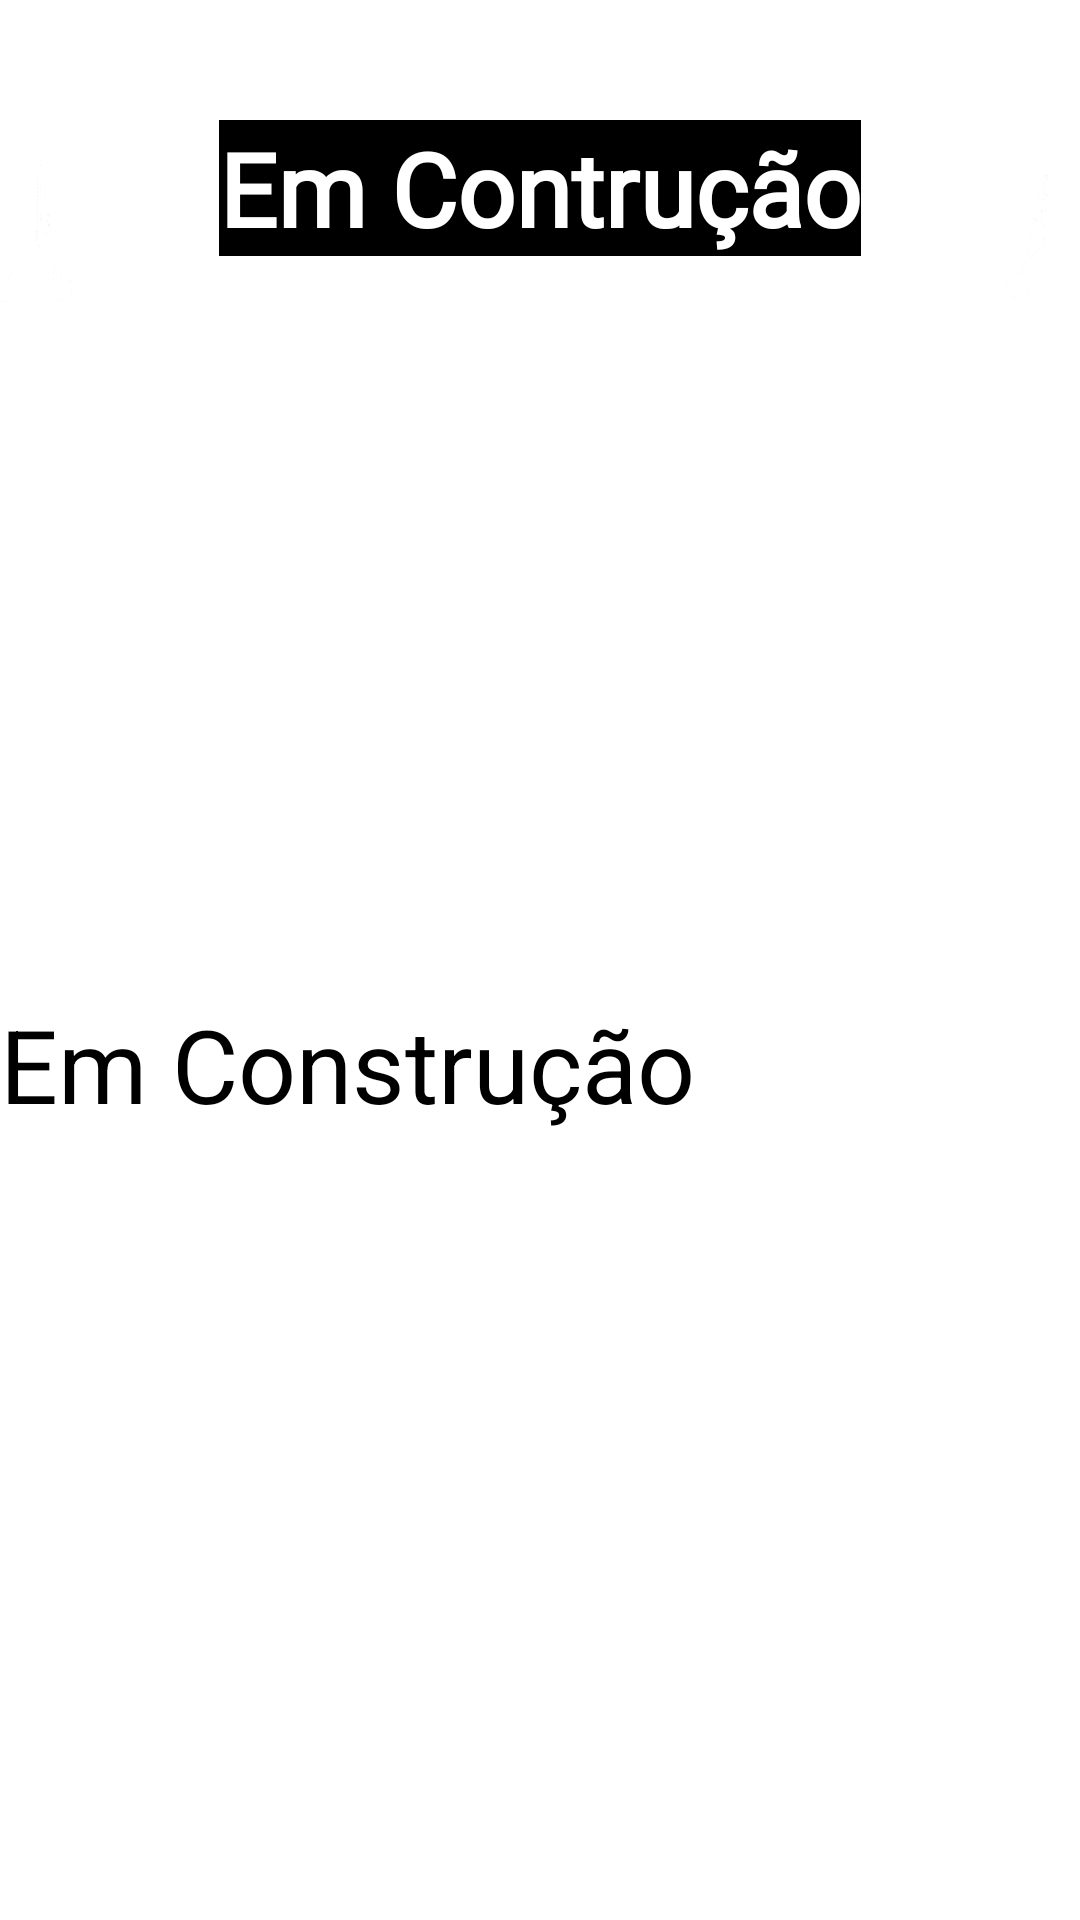

This screen was rendered from an Android layout file. Write that file and the resources it references.
<!-- AndroidManifest.xml: application theme Theme.IBarba -->
<!-- res/layout/activity_em_construcao.xml -->
<?xml version="1.0" encoding="utf-8"?>
<androidx.constraintlayout.widget.ConstraintLayout xmlns:android="http://schemas.android.com/apk/res/android"
    xmlns:app="http://schemas.android.com/apk/res-auto"
    xmlns:tools="http://schemas.android.com/tools"
    android:layout_width="match_parent"
    android:layout_height="match_parent"
    tools:context=".Em_construcao">

    <TextView
        android:id="@+id/txtTitulo"
        android:layout_width="wrap_content"
        android:layout_height="wrap_content"
        android:layout_marginTop="40dp"
        android:background="#000000"
        android:fontFamily="@font/archivo_black"
        android:text="Em Contrução"
        android:textColor="#FFFFFF"
        android:textSize="34sp"
        android:textStyle="bold"
        app:layout_constraintEnd_toEndOf="parent"
        app:layout_constraintStart_toStartOf="parent"
        app:layout_constraintTop_toTopOf="parent" />

    <ImageView
        android:id="@+id/imageView2"
        android:layout_width="58dp"
        android:layout_height="55dp"
        android:layout_marginTop="52dp"
        android:layout_marginEnd="30dp"
        android:rotation="-170"
        android:src="@drawable/pngwing_com"
        app:layout_constraintEnd_toStartOf="@+id/txtTitulo"
        app:layout_constraintHorizontal_bias="1.0"
        app:layout_constraintStart_toStartOf="parent"
        app:layout_constraintTop_toTopOf="parent" />

    <ImageView
        android:id="@+id/imageView3"
        android:layout_width="58dp"
        android:layout_height="55dp"
        android:layout_marginStart="30dp"
        android:layout_marginTop="52dp"
        android:rotation="-174"
        android:rotationY="170"
        android:src="@drawable/pngwing_com"
        app:layout_constraintEnd_toEndOf="parent"
        app:layout_constraintHorizontal_bias="0.0"
        app:layout_constraintStart_toEndOf="@+id/txtTitulo"
        app:layout_constraintTop_toTopOf="parent" />

    <TextView
        android:id="@+id/txtEmConstrucao"
        android:layout_width="wrap_content"
        android:layout_height="wrap_content"
        android:layout_marginTop="332dp"
        android:text="Em Construção"
        android:textSize="34sp"
        app:layout_constraintTop_toTopOf="parent"
        tools:layout_editor_absoluteX="89dp" />
</androidx.constraintlayout.widget.ConstraintLayout>
<!-- resources referenced by this layout -->
<resources>
  <!-- drawable pngwing_com: png bitmap (drawable, 42738 bytes) -->
  <style name="Theme.IBarba" parent="Base.Theme.IBarba">
          
          <item name="android:navigationBarColor">@android:color/transparent</item>
          <item name="android:statusBarColor">@android:color/transparent</item>
          <item name="android:windowLightStatusBar">?attr/isLightTheme</item>
      </style>
</resources>
